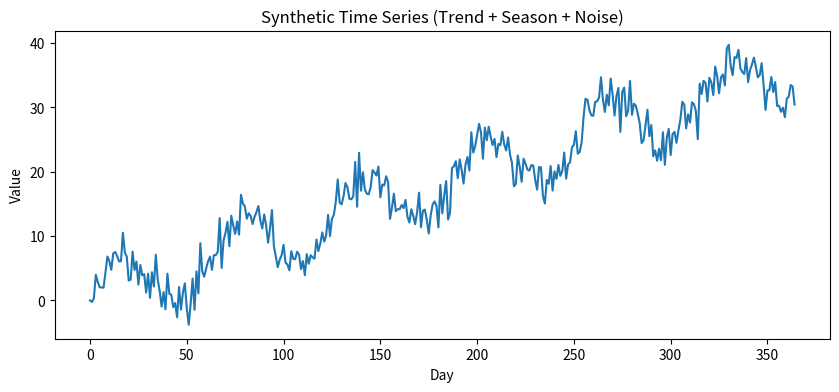

Source code (Python):
import numpy as np
import matplotlib.pyplot as plt

# 1. 가상의 365일 데이터 생성
days = np.arange(365) # 0일 ~ 364일

# 2. 추세 (Trend): 시간이 갈수록 값이 커짐
trend = days * 0.1 

# 3. 계절성 (Seasonality): 사인 함수로 파동 만들기
season = np.sin(days * 0.1) * 5

# 4. 불규칙성 (Noise): 랜덤한 값
noise = np.random.randn(365) * 2

# 최종 시계열 데이터
data = trend + season + noise

plt.figure(figsize=(10, 4))
plt.plot(days, data)
plt.title("Synthetic Time Series (Trend + Season + Noise)")
plt.xlabel("Day")
plt.ylabel("Value")
plt.show()
